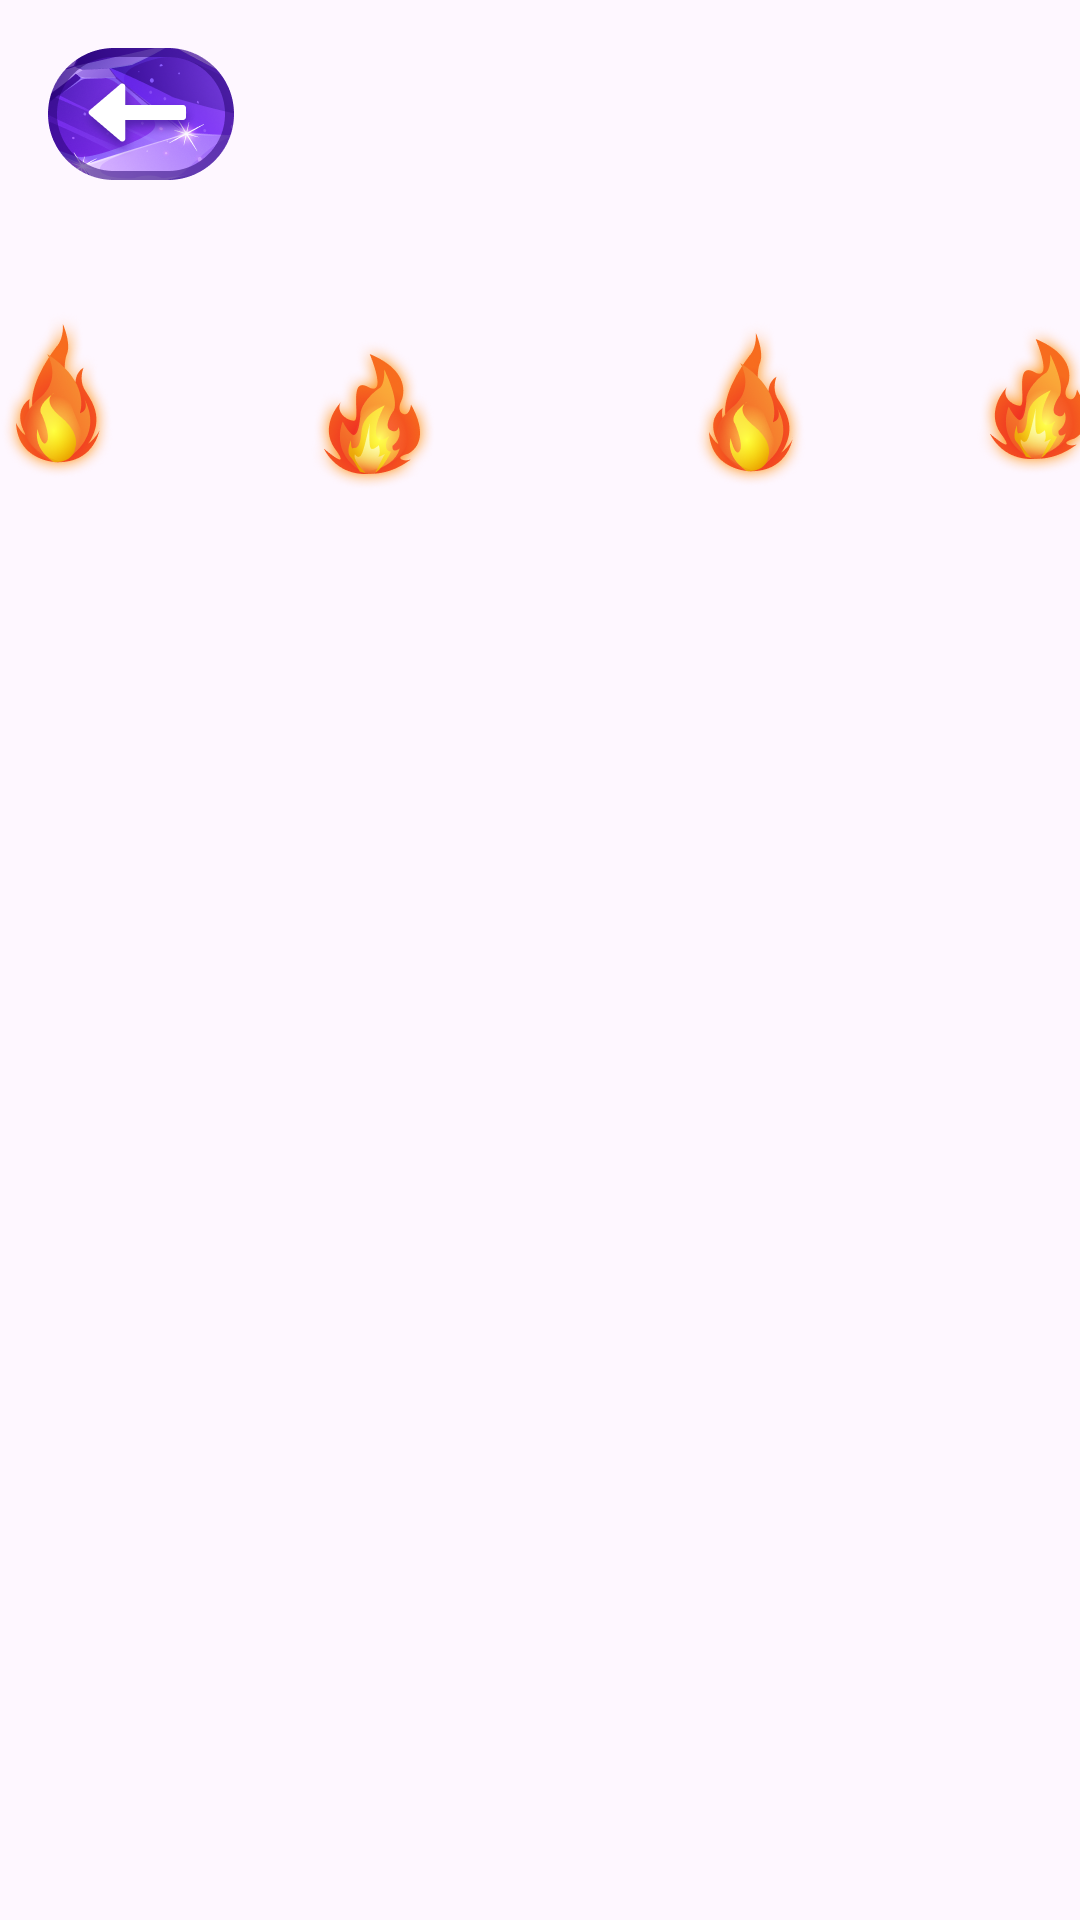

The Android layout XML behind this screen, and the referenced resources:
<!-- AndroidManifest.xml: application theme Theme.MagicStones -->
<!-- res/layout/activity_game.xml -->
<?xml version="1.0" encoding="utf-8"?>

<androidx.constraintlayout.widget.ConstraintLayout xmlns:android="http://schemas.android.com/apk/res/android"
    xmlns:app="http://schemas.android.com/apk/res-auto"
    xmlns:tools="http://schemas.android.com/tools"
    android:id="@+id/gameLayout"
    android:layout_width="wrap_content"
    android:layout_height="wrap_content"
    tools:context=".game">


    <ImageView
        android:id="@+id/imageView10"
        android:layout_width="wrap_content"
        android:layout_height="wrap_content"
        android:scaleType="centerCrop"
        app:layout_constraintBottom_toBottomOf="parent"
        app:layout_constraintEnd_toEndOf="parent"
        app:layout_constraintStart_toStartOf="parent"
        app:layout_constraintTop_toTopOf="parent"
        app:srcCompat="@drawable/bg" />

    <ImageView
        android:id="@+id/imageView11"
        android:layout_width="802dp"
        android:layout_height="510dp"
        app:layout_constraintBottom_toBottomOf="@+id/imageView10"
        app:layout_constraintEnd_toEndOf="parent"
        app:layout_constraintStart_toStartOf="parent"
        app:srcCompat="@drawable/bottom_scene" />

    <ImageView
        android:id="@+id/fire1Left"
        android:layout_width="46dp"
        android:layout_height="61dp"

        android:layout_marginStart="217dp"
        android:layout_marginBottom="160dp"
        app:layout_constraintBottom_toBottomOf="@id/imageView11"
        app:layout_constraintStart_toStartOf="@id/imageView11"
        app:srcCompat="@drawable/fire" />

    <ImageView
        android:id="@+id/fire1Right"
        android:layout_width="46dp"
        android:layout_height="61dp"

        android:layout_marginEnd="307.5dp"
        android:layout_marginBottom="157dp"
        app:layout_constraintBottom_toBottomOf="@id/imageView11"
        app:layout_constraintEnd_toEndOf="@id/imageView11"
        app:srcCompat="@drawable/fire" />

    <ImageView
        android:id="@+id/fire2Right"
        android:layout_width="46dp"
        android:layout_height="61dp"

        android:layout_marginEnd="212dp"
        android:layout_marginBottom="158dp"
        app:layout_constraintBottom_toBottomOf="@id/imageView11"
        app:layout_constraintEnd_toEndOf="@id/imageView11"
        app:srcCompat="@drawable/fire2" />

    <ImageView
        android:id="@+id/fire2Left"
        android:layout_width="46dp"
        android:layout_height="61dp"

        android:layout_marginStart="322dp"
        android:layout_marginBottom="153dp"
        app:layout_constraintBottom_toBottomOf="@id/imageView11"
        app:layout_constraintStart_toStartOf="@id/imageView11"
        app:srcCompat="@drawable/fire2" />



    <ImageButton
        android:id="@+id/backButton"
        android:layout_width="62dp"
        android:layout_height="44dp"
        android:layout_marginStart="16dp"
        android:layout_marginTop="16dp"
        android:background="@drawable/back_sel"
        android:soundEffectsEnabled="false"
        app:layout_constraintStart_toStartOf="parent"
        app:layout_constraintTop_toTopOf="parent" />




</androidx.constraintlayout.widget.ConstraintLayout>
<!-- resources referenced by this layout -->
<resources>
  <!-- drawable back_sel (drawable) -->
  <?xml version="1.0" encoding="utf-8"?>
  <selector xmlns:android="http://schemas.android.com/apk/res/android">
      <item android:state_pressed="true" android:drawable="@drawable/back_a"/>
      <item android:drawable="@drawable/back" />
  </selector>
  <!-- drawable fire: png bitmap (drawable, 22538 bytes) -->
  <!-- drawable fire2: png bitmap (drawable, 24696 bytes) -->
  <style name="Theme.MagicStones" parent="Base.Theme.MagicStones" />
  <!-- drawable back_a: png bitmap (drawable, 28712 bytes) -->
  <!-- drawable back: png bitmap (drawable, 28064 bytes) -->
  <style name="Base.Theme.MagicStones" parent="Theme.Material3.DayNight.NoActionBar">
          
          
      </style>
</resources>
